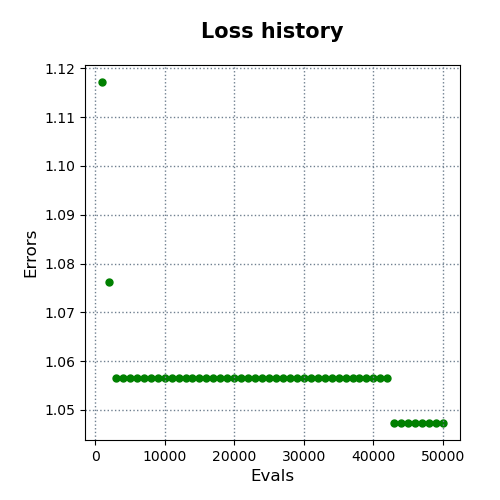

Values plotted in this chart, from the file beside it:
evals, errors
1000, 1.117
2000, 1.076
3000, 1.057
4000, 1.057
5000, 1.057
6000, 1.057
7000, 1.057
8000, 1.057
9000, 1.057
10000, 1.057
11000, 1.057
12000, 1.057
13000, 1.057
14000, 1.057
15000, 1.057
16000, 1.057
17000, 1.057
18000, 1.057
19000, 1.057
20000, 1.057
21000, 1.057
22000, 1.057
23000, 1.057
24000, 1.057
25000, 1.057
26000, 1.057
27000, 1.057
28000, 1.057
29000, 1.057
30000, 1.057
31000, 1.057
32000, 1.057
33000, 1.057
34000, 1.057
35000, 1.057
36000, 1.057
37000, 1.057
38000, 1.057
39000, 1.057
40000, 1.057
41000, 1.057
42000, 1.057
43000, 1.047
44000, 1.047
45000, 1.047
46000, 1.047
47000, 1.047
48000, 1.047
49000, 1.047
50000, 1.047
